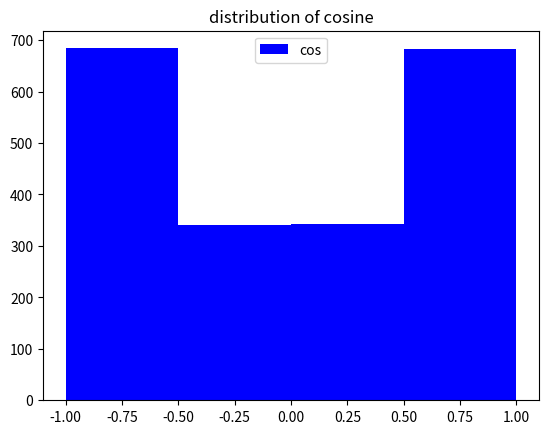

Here is the Python script that generated this plot:
import numpy as np
import matplotlib.pyplot as plt


"""
histogram try to put the values in bins
take bin id as x, bin count as y, hence it'll help you to look into the distributions
so histograms are essentially distribution viewers
"""

X = np.linspace(-np.pi, np.pi, num=2048, endpoint=True)
C, S = np.cos(X), np.sin(X)
bins = [-1.0, -0.5, 0, 0.5, 1.0]

plt.hist(C, bins, color="blue", label="cos")
# plt.hist(S, bins, color="red", label="sin")
plt.legend()
plt.title("distribution of cosine")

plt.show()
